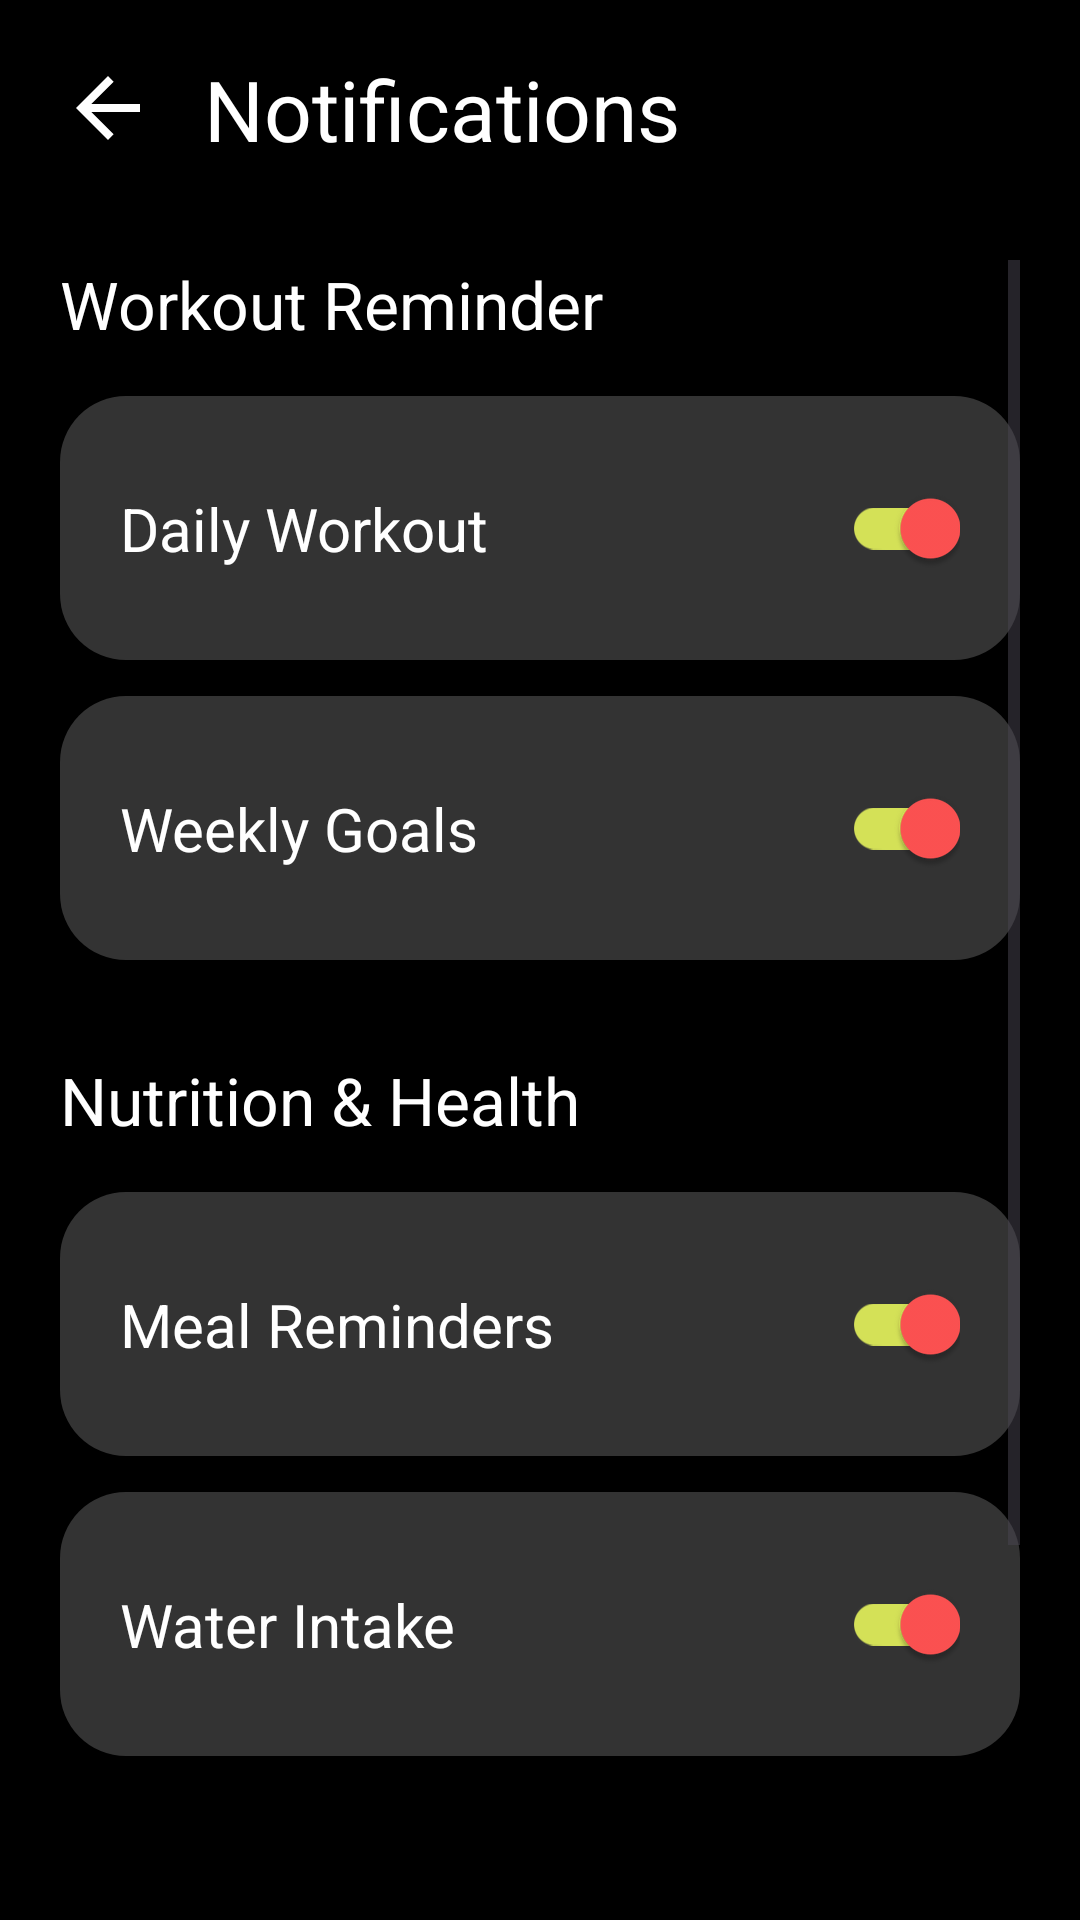

Produce the Android XML layout that renders to this screen, including the resource entries it uses.
<!-- AndroidManifest.xml: application theme Theme.FlexRise -->
<!-- res/layout/fragment_notifications.xml -->
<?xml version="1.0" encoding="utf-8"?>
<androidx.constraintlayout.widget.ConstraintLayout xmlns:android="http://schemas.android.com/apk/res/android"
    xmlns:app="http://schemas.android.com/apk/res-auto"
    xmlns:tools="http://schemas.android.com/tools"
    android:layout_width="match_parent"
    android:layout_height="match_parent"
    android:background="@color/black"
    android:padding="20dp">

    <ImageView
        android:id="@+id/btn_notifications_back"
        android:layout_width="32dp"
        android:layout_height="32dp"
        android:src="@drawable/ic_back"
        app:layout_constraintStart_toStartOf="parent"
        app:layout_constraintTop_toTopOf="parent"
        app:tint="@color/white" />

    <TextView
        android:id="@+id/tv_notifications_title"
        android:layout_width="wrap_content"
        android:layout_height="wrap_content"
        android:layout_marginStart="16dp"
        android:text="@string/notifications_title"
        android:textColor="@color/white"
        android:textSize="28sp"
        app:layout_constraintBottom_toBottomOf="@id/btn_notifications_back"
        app:layout_constraintStart_toEndOf="@id/btn_notifications_back"
        app:layout_constraintTop_toTopOf="@id/btn_notifications_back" />

    <ScrollView
        android:layout_width="match_parent"
        android:layout_height="0dp"
        android:layout_marginTop="32dp"
        app:layout_constraintBottom_toBottomOf="parent"
        app:layout_constraintTop_toBottomOf="@id/tv_notifications_title">

        <LinearLayout
            android:layout_width="match_parent"
            android:layout_height="wrap_content"
            android:orientation="vertical">

            
            <TextView
                android:layout_width="wrap_content"
                android:layout_height="wrap_content"
                android:text="@string/workout_reminder"
                android:textColor="@color/white"
                android:textSize="22sp" />

            <androidx.constraintlayout.widget.ConstraintLayout
                android:layout_width="match_parent"
                android:layout_height="wrap_content"
                android:layout_marginTop="16dp"
                android:background="@drawable/bg_card_gray"
                android:padding="20dp">

                <TextView
                    android:layout_width="wrap_content"
                    android:layout_height="wrap_content"
                    android:text="@string/daily_workout"
                    android:textColor="@color/white"
                    android:textSize="20sp"
                    app:layout_constraintBottom_toBottomOf="parent"
                    app:layout_constraintStart_toStartOf="parent"
                    app:layout_constraintTop_toTopOf="parent" />

                <androidx.appcompat.widget.SwitchCompat
                    android:id="@+id/switch_daily_workout"
                    android:layout_width="wrap_content"
                    android:layout_height="wrap_content"
                    android:checked="true"
                    app:layout_constraintBottom_toBottomOf="parent"
                    app:layout_constraintEnd_toEndOf="parent"
                    app:layout_constraintTop_toTopOf="parent"
                    app:thumbTint="@color/red"
                    app:trackTint="@color/accent_lime" />
            </androidx.constraintlayout.widget.ConstraintLayout>

            <androidx.constraintlayout.widget.ConstraintLayout
                android:layout_width="match_parent"
                android:layout_height="wrap_content"
                android:layout_marginTop="12dp"
                android:background="@drawable/bg_card_gray"
                android:padding="20dp">

                <TextView
                    android:layout_width="wrap_content"
                    android:layout_height="wrap_content"
                    android:text="@string/weekly_goals"
                    android:textColor="@color/white"
                    android:textSize="20sp"
                    app:layout_constraintBottom_toBottomOf="parent"
                    app:layout_constraintStart_toStartOf="parent"
                    app:layout_constraintTop_toTopOf="parent" />

                <androidx.appcompat.widget.SwitchCompat
                    android:id="@+id/switch_weekly_goals"
                    android:layout_width="wrap_content"
                    android:layout_height="wrap_content"
                    android:checked="true"
                    app:layout_constraintBottom_toBottomOf="parent"
                    app:layout_constraintEnd_toEndOf="parent"
                    app:layout_constraintTop_toTopOf="parent"
                    app:thumbTint="@color/red"
                    app:trackTint="@color/accent_lime" />
            </androidx.constraintlayout.widget.ConstraintLayout>

            
            <TextView
                android:layout_width="wrap_content"
                android:layout_height="wrap_content"
                android:layout_marginTop="32dp"
                android:text="@string/nutrition_health"
                android:textColor="@color/white"
                android:textSize="22sp" />

            <androidx.constraintlayout.widget.ConstraintLayout
                android:layout_width="match_parent"
                android:layout_height="wrap_content"
                android:layout_marginTop="16dp"
                android:background="@drawable/bg_card_gray"
                android:padding="20dp">

                <TextView
                    android:layout_width="wrap_content"
                    android:layout_height="wrap_content"
                    android:text="@string/meal_reminders"
                    android:textColor="@color/white"
                    android:textSize="20sp"
                    app:layout_constraintBottom_toBottomOf="parent"
                    app:layout_constraintStart_toStartOf="parent"
                    app:layout_constraintTop_toTopOf="parent" />

                <androidx.appcompat.widget.SwitchCompat
                    android:id="@+id/switch_meal_reminders"
                    android:layout_width="wrap_content"
                    android:layout_height="wrap_content"
                    android:checked="true"
                    app:layout_constraintBottom_toBottomOf="parent"
                    app:layout_constraintEnd_toEndOf="parent"
                    app:layout_constraintTop_toTopOf="parent"
                    app:thumbTint="@color/red"
                    app:trackTint="@color/accent_lime" />
            </androidx.constraintlayout.widget.ConstraintLayout>

            <androidx.constraintlayout.widget.ConstraintLayout
                android:layout_width="match_parent"
                android:layout_height="wrap_content"
                android:layout_marginTop="12dp"
                android:background="@drawable/bg_card_gray"
                android:padding="20dp">

                <TextView
                    android:layout_width="wrap_content"
                    android:layout_height="wrap_content"
                    android:text="@string/water_intake"
                    android:textColor="@color/white"
                    android:textSize="20sp"
                    app:layout_constraintBottom_toBottomOf="parent"
                    app:layout_constraintStart_toStartOf="parent"
                    app:layout_constraintTop_toTopOf="parent" />

                <androidx.appcompat.widget.SwitchCompat
                    android:id="@+id/switch_water_intake"
                    android:layout_width="wrap_content"
                    android:layout_height="wrap_content"
                    android:checked="true"
                    app:layout_constraintBottom_toBottomOf="parent"
                    app:layout_constraintEnd_toEndOf="parent"
                    app:layout_constraintTop_toTopOf="parent"
                    app:thumbTint="@color/red"
                    app:trackTint="@color/accent_lime" />
            </androidx.constraintlayout.widget.ConstraintLayout>

            
            <TextView
                android:layout_width="wrap_content"
                android:layout_height="wrap_content"
                android:layout_marginTop="32dp"
                android:text="@string/account"
                android:textColor="@color/white"
                android:textSize="22sp" />

            <androidx.constraintlayout.widget.ConstraintLayout
                android:layout_width="match_parent"
                android:layout_height="wrap_content"
                android:layout_marginTop="16dp"
                android:background="@drawable/bg_card_gray"
                android:padding="20dp">

                <TextView
                    android:layout_width="wrap_content"
                    android:layout_height="wrap_content"
                    android:text="@string/app_update"
                    android:textColor="@color/white"
                    android:textSize="20sp"
                    app:layout_constraintBottom_toBottomOf="parent"
                    app:layout_constraintStart_toStartOf="parent"
                    app:layout_constraintTop_toTopOf="parent" />

                <androidx.appcompat.widget.SwitchCompat
                    android:id="@+id/switch_app_update"
                    android:layout_width="wrap_content"
                    android:layout_height="wrap_content"
                    android:checked="true"
                    app:layout_constraintBottom_toBottomOf="parent"
                    app:layout_constraintEnd_toEndOf="parent"
                    app:layout_constraintTop_toTopOf="parent"
                    app:thumbTint="@color/red"
                    app:trackTint="@color/accent_lime" />
            </androidx.constraintlayout.widget.ConstraintLayout>

        </LinearLayout>
    </ScrollView>

</androidx.constraintlayout.widget.ConstraintLayout>
<!-- resources referenced by this layout -->
<resources>
  <color name="accent_lime">#D4E157</color>
  <color name="black">#FF000000</color>
  <color name="red">#FF5252</color>
  <color name="white">#FFFFFFFF</color>
  <!-- drawable bg_card_gray (drawable) -->
  <?xml version="1.0" encoding="utf-8"?>
  <shape xmlns:android="http://schemas.android.com/apk/res/android">
      <solid android:color="@color/progress_bg" />
      <corners android:radius="22dp" />
  </shape>
  <!-- drawable ic_back (drawable) -->
  <vector xmlns:android="http://schemas.android.com/apk/res/android"
      android:width="24dp"
      android:height="24dp"
      android:viewportWidth="24"
      android:viewportHeight="24">
    <path
        android:fillColor="#FFFFFF"
        android:pathData="M20,11H7.83l5.59,-5.59L12,4l-8,8l8,8l1.41,-1.41L7.83,13H20V11Z"/>
  </vector>
  <string name="account">Account</string>
  <string name="app_update">App Update</string>
  <string name="daily_workout">Daily Workout</string>
  <string name="meal_reminders">Meal Reminders</string>
  <string name="notifications_title">Notifications</string>
  <string name="nutrition_health">Nutrition &amp; Health</string>
  <string name="water_intake">Water Intake</string>
  <string name="weekly_goals">Weekly Goals</string>
  <string name="workout_reminder">Workout Reminder</string>
  <style name="Theme.FlexRise" parent="Base.Theme.FlexRise" />
  <color name="progress_bg">#333333</color>
  <style name="Base.Theme.FlexRise" parent="Theme.Material3.DayNight.NoActionBar">
          
      </style>
</resources>
